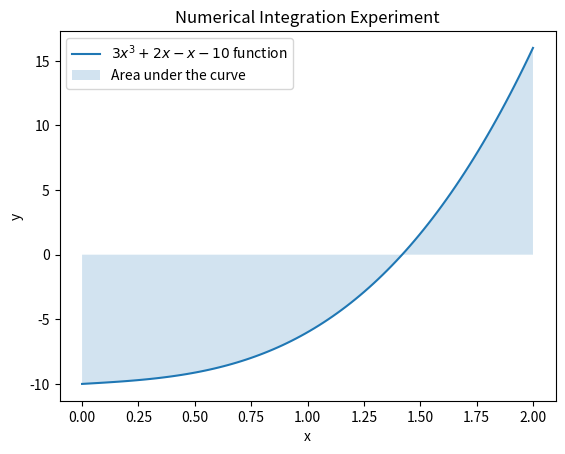

This chart was generated by the following Python code:
# ------------------------------- CHATGPT METHOD START ----------------------------------

# import numpy as np
# import matplotlib.pyplot as plt

# def f(x):
#     # Define the function to be integrated
#     return np.sin(x)

# def simpsons_method(a, b, n):
#     """
#     Compute the integral of f(x) from a to b using Simpson's method with n intervals.
#     """
#     if n % 2 != 0:
#         raise ValueError("Number of intervals must be even.")
    
#     h = (b - a) / n
#     x = np.linspace(a, b, n+1)
#     y = f(x)
    
#     integral = y[0] + y[-1]  # Initial and final terms
    
#     for i in range(1, n, 2):  # Odd terms
#         integral += 4 * y[i]
        
#     for i in range(2, n-1, 2):  # Even terms
#         integral += 2 * y[i]
        
#     integral *= h / 3
    
#     return integral

# # Define the interval [a, b] and the number of intervals n
# a = 0
# b = np.pi
# n = 10

# # Compute the integral using Simpson's method
# integral = simpsons_method(a, b, n)
# print("Approximation of integral using Simpson's method:", integral)

# # Plotting
# x_values = np.linspace(a, b, 100)
# y_values = f(x_values)

# plt.plot(x_values, y_values, label='f(x) = sin(x)')
# plt.fill_between(x_values, y_values, alpha=0.2)
# plt.title("Function and Integration Area")
# plt.xlabel("x")
# plt.ylabel("f(x)")
# plt.legend()
# plt.grid(True)
# plt.show()

# ------------------------------- CHATGPT METHOD END ----------------------------------


# --------------------------- COLLEGE LAB METHOD START -------------------------------

import numpy as np
import matplotlib.pyplot as mp

def simpsons_one_third_rule(f,a,b,n):
    if n%2!=0:
        raise ValueError("No. of sub-intervals must be even")
    h=(b-a)/n
    result = f(a) + f(b)
    for i in range(1,n,2):
        result += 4*f(a+i*h)
    for i in range(2,n-1,2):
        result += 2*f(a+i*h)
    result*=h/3
    return result


def simpsons_three_eight_rule(f,a,b,n):
    if n%2!=0:
        raise ValueError("No. of sub-intervals must be even")
    h=(b-a)/n
    result = f(a) + f(b)
    for i in range(1,n,2):
        result += 4*f(a+i*h)
    for i in range(2,n-1,2):
        result += 2*f(a+i*h)
    result*=(3*h)/8
    return result


def f(x):
    # return x**2 # Example function, you can replace it with any
    return 3*x**3+2*x-x-10 # Example function, you can replace it with any
a=0 # Lower limit of integration
b=2 # Upper limit of integration
n=4 # Number of sub-intervals

# integral_approx=simpsons_one_third_rule(f,a,b,n)
integral_approx=simpsons_three_eight_rule(f,a,b,n)
print('Approximation of the integral: ', integral_approx)
x_val=np.linspace(a,b,100)
mp.plot(x_val, f(x_val), label='$3x^3+2x-x-10$ function')
mp.fill_between(x_val, f(x_val), alpha=0.2, label='Area under the curve')
mp.title('Numerical Integration Experiment')
mp.xlabel('x')
mp.ylabel('y')
mp.legend()
mp.show()

# --------------------------- COLLEGE LAB METHOD END -------------------------------